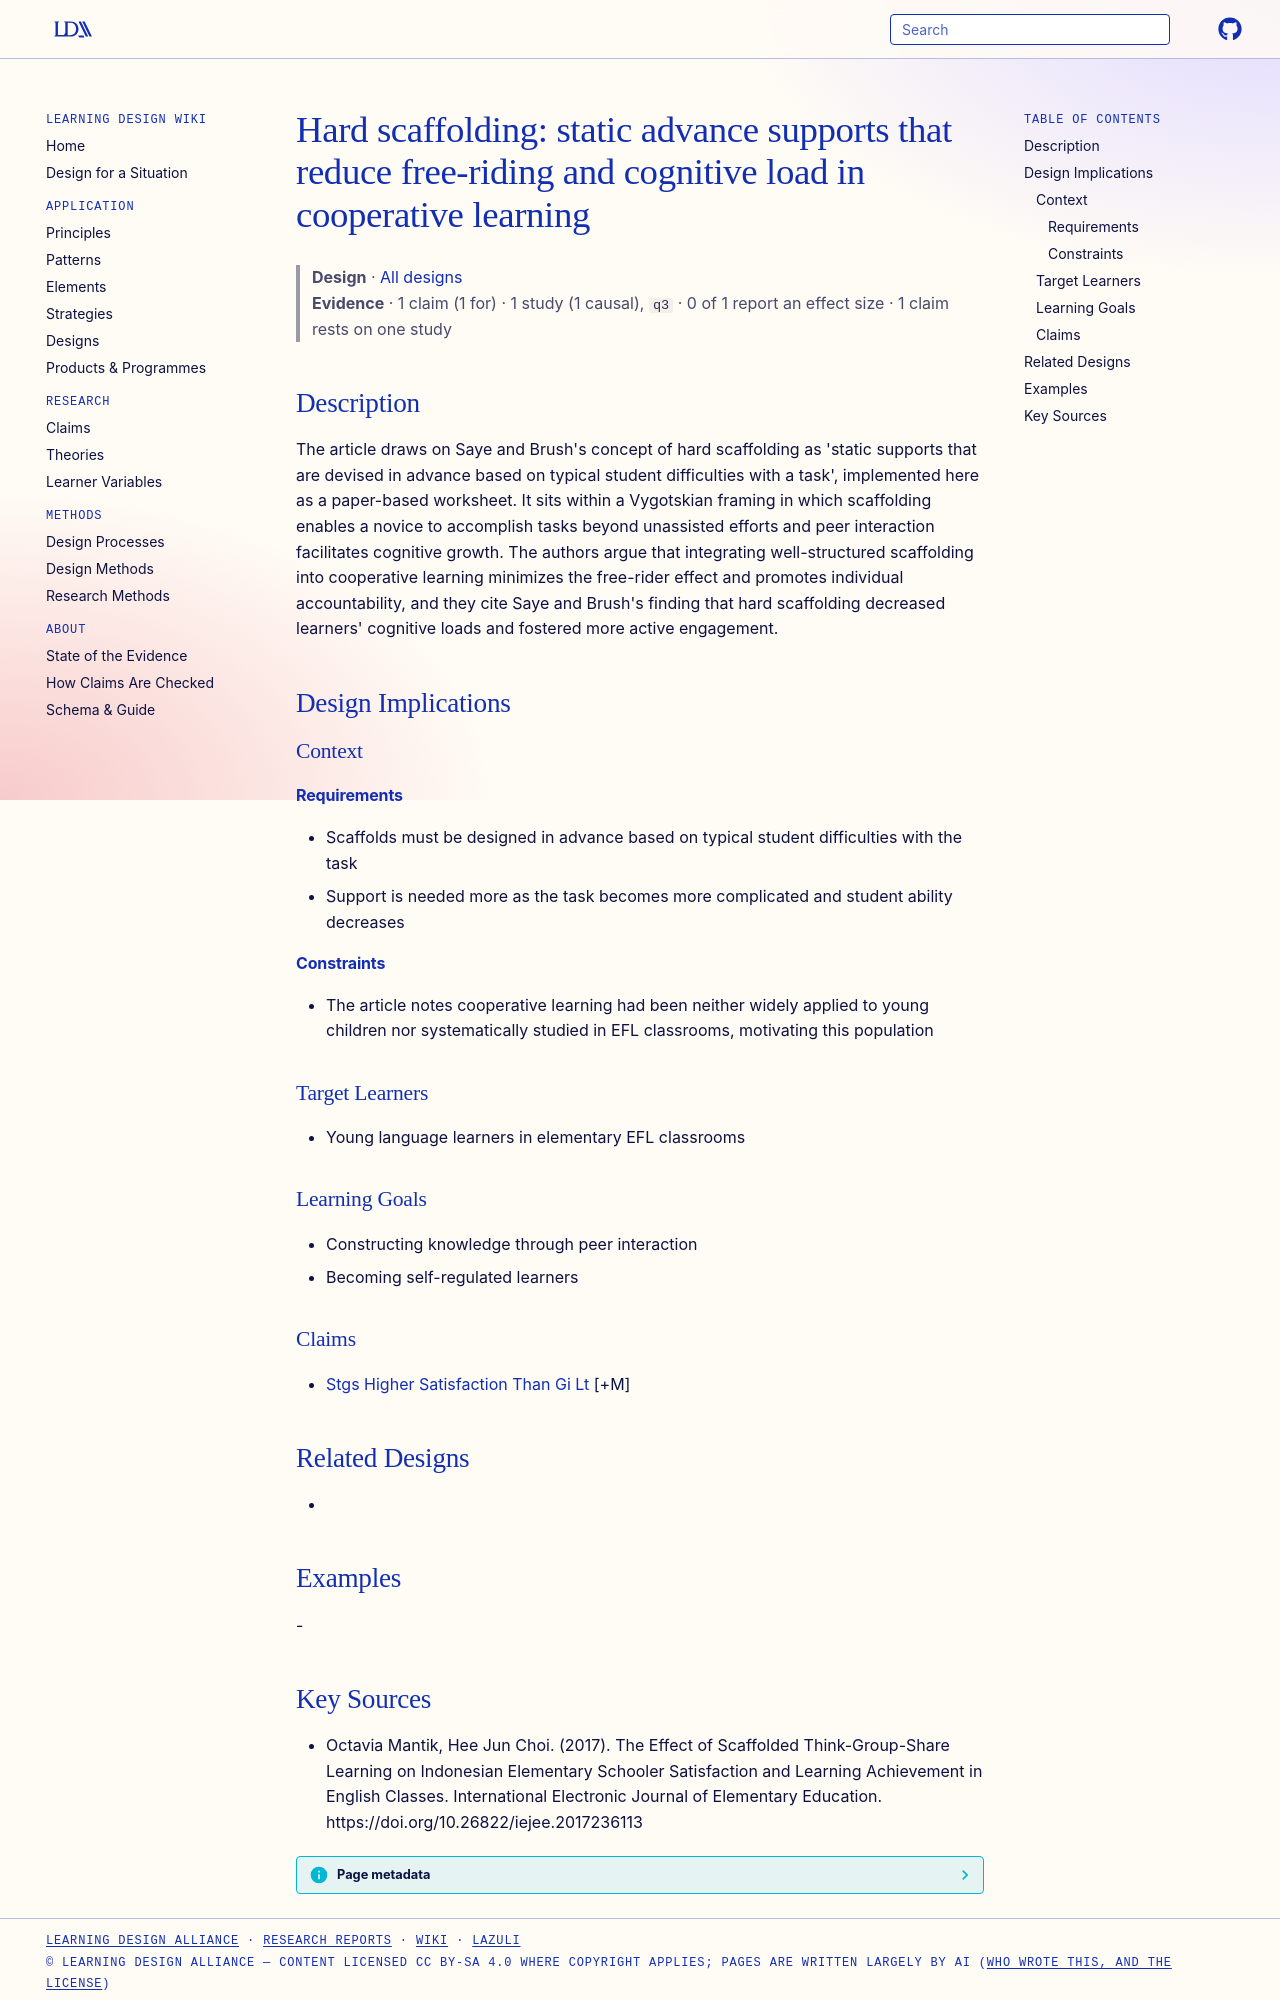

repository: Learning-Design-Alliance/learning-wiki · page: designs/hard-scaffolding-static-advance-supports/index.html · generator: mkdocs

---
type: design
id: hard-scaffolding-static-advance-supports
title: "Hard scaffolding: static advance supports that reduce free-riding and cognitive load in cooperative learning"
description: "The article draws on Saye and Brush's concept of hard scaffolding as 'static supports that are devised in advance based on typical student difficulties with a task', implemented here as a paper-based worksheet."
status: review
generated:
  by: "process:settle-candidates"
  at: 2026-11-01
sources:
  - id: octavia-mantik-2017
    resource: "https://doi.org/10.26822/iejee.2017236113"
    title: "Octavia Mantik, Hee Jun Choi. (2017). The Effect of Scaffolded Think-Group-Share Learning on Indonesian Elementary Schooler Satisfaction and Learning Achievement in English Classes. International Electronic Journal of Elementary Education. https://doi.org/10.26822/iejee.2017236113"
    author: Octavia Mantik, Hee Jun Choi
---

# Hard scaffolding: static advance supports that reduce free-riding and cognitive load in cooperative learning

> **Design** · [All designs](index.md)
> **Evidence** · 1 claim (1 for) · 1 study (1 causal), `q3` · 0 of 1 report an effect size · 1 claim rests on one study

## Description
The article draws on Saye and Brush's concept of hard scaffolding as 'static supports that are devised in advance based on typical student difficulties with a task', implemented here as a paper-based worksheet. It sits within a Vygotskian framing in which scaffolding enables a novice to accomplish tasks beyond unassisted efforts and peer interaction facilitates cognitive growth. The authors argue that integrating well-structured scaffolding into cooperative learning minimizes the free-rider effect and promotes individual accountability, and they cite Saye and Brush's finding that hard scaffolding decreased learners' cognitive loads and fostered more active engagement.

## Design Implications

### Context
#### Requirements
- Scaffolds must be designed in advance based on typical student difficulties with the task
- Support is needed more as the task becomes more complicated and student ability decreases
#### Constraints
- The article notes cooperative learning had been neither widely applied to young children nor systematically studied in EFL classrooms, motivating this population

### Target Learners
- Young language learners in elementary EFL classrooms

### Learning Goals
- Constructing knowledge through peer interaction
- Becoming self-regulated learners

### Claims
- [Stgs Higher Satisfaction Than Gi Lt](../claims/stgs-higher-satisfaction-than-gi-lt.md) [+M]

## Related Designs
- 

## Examples
-
